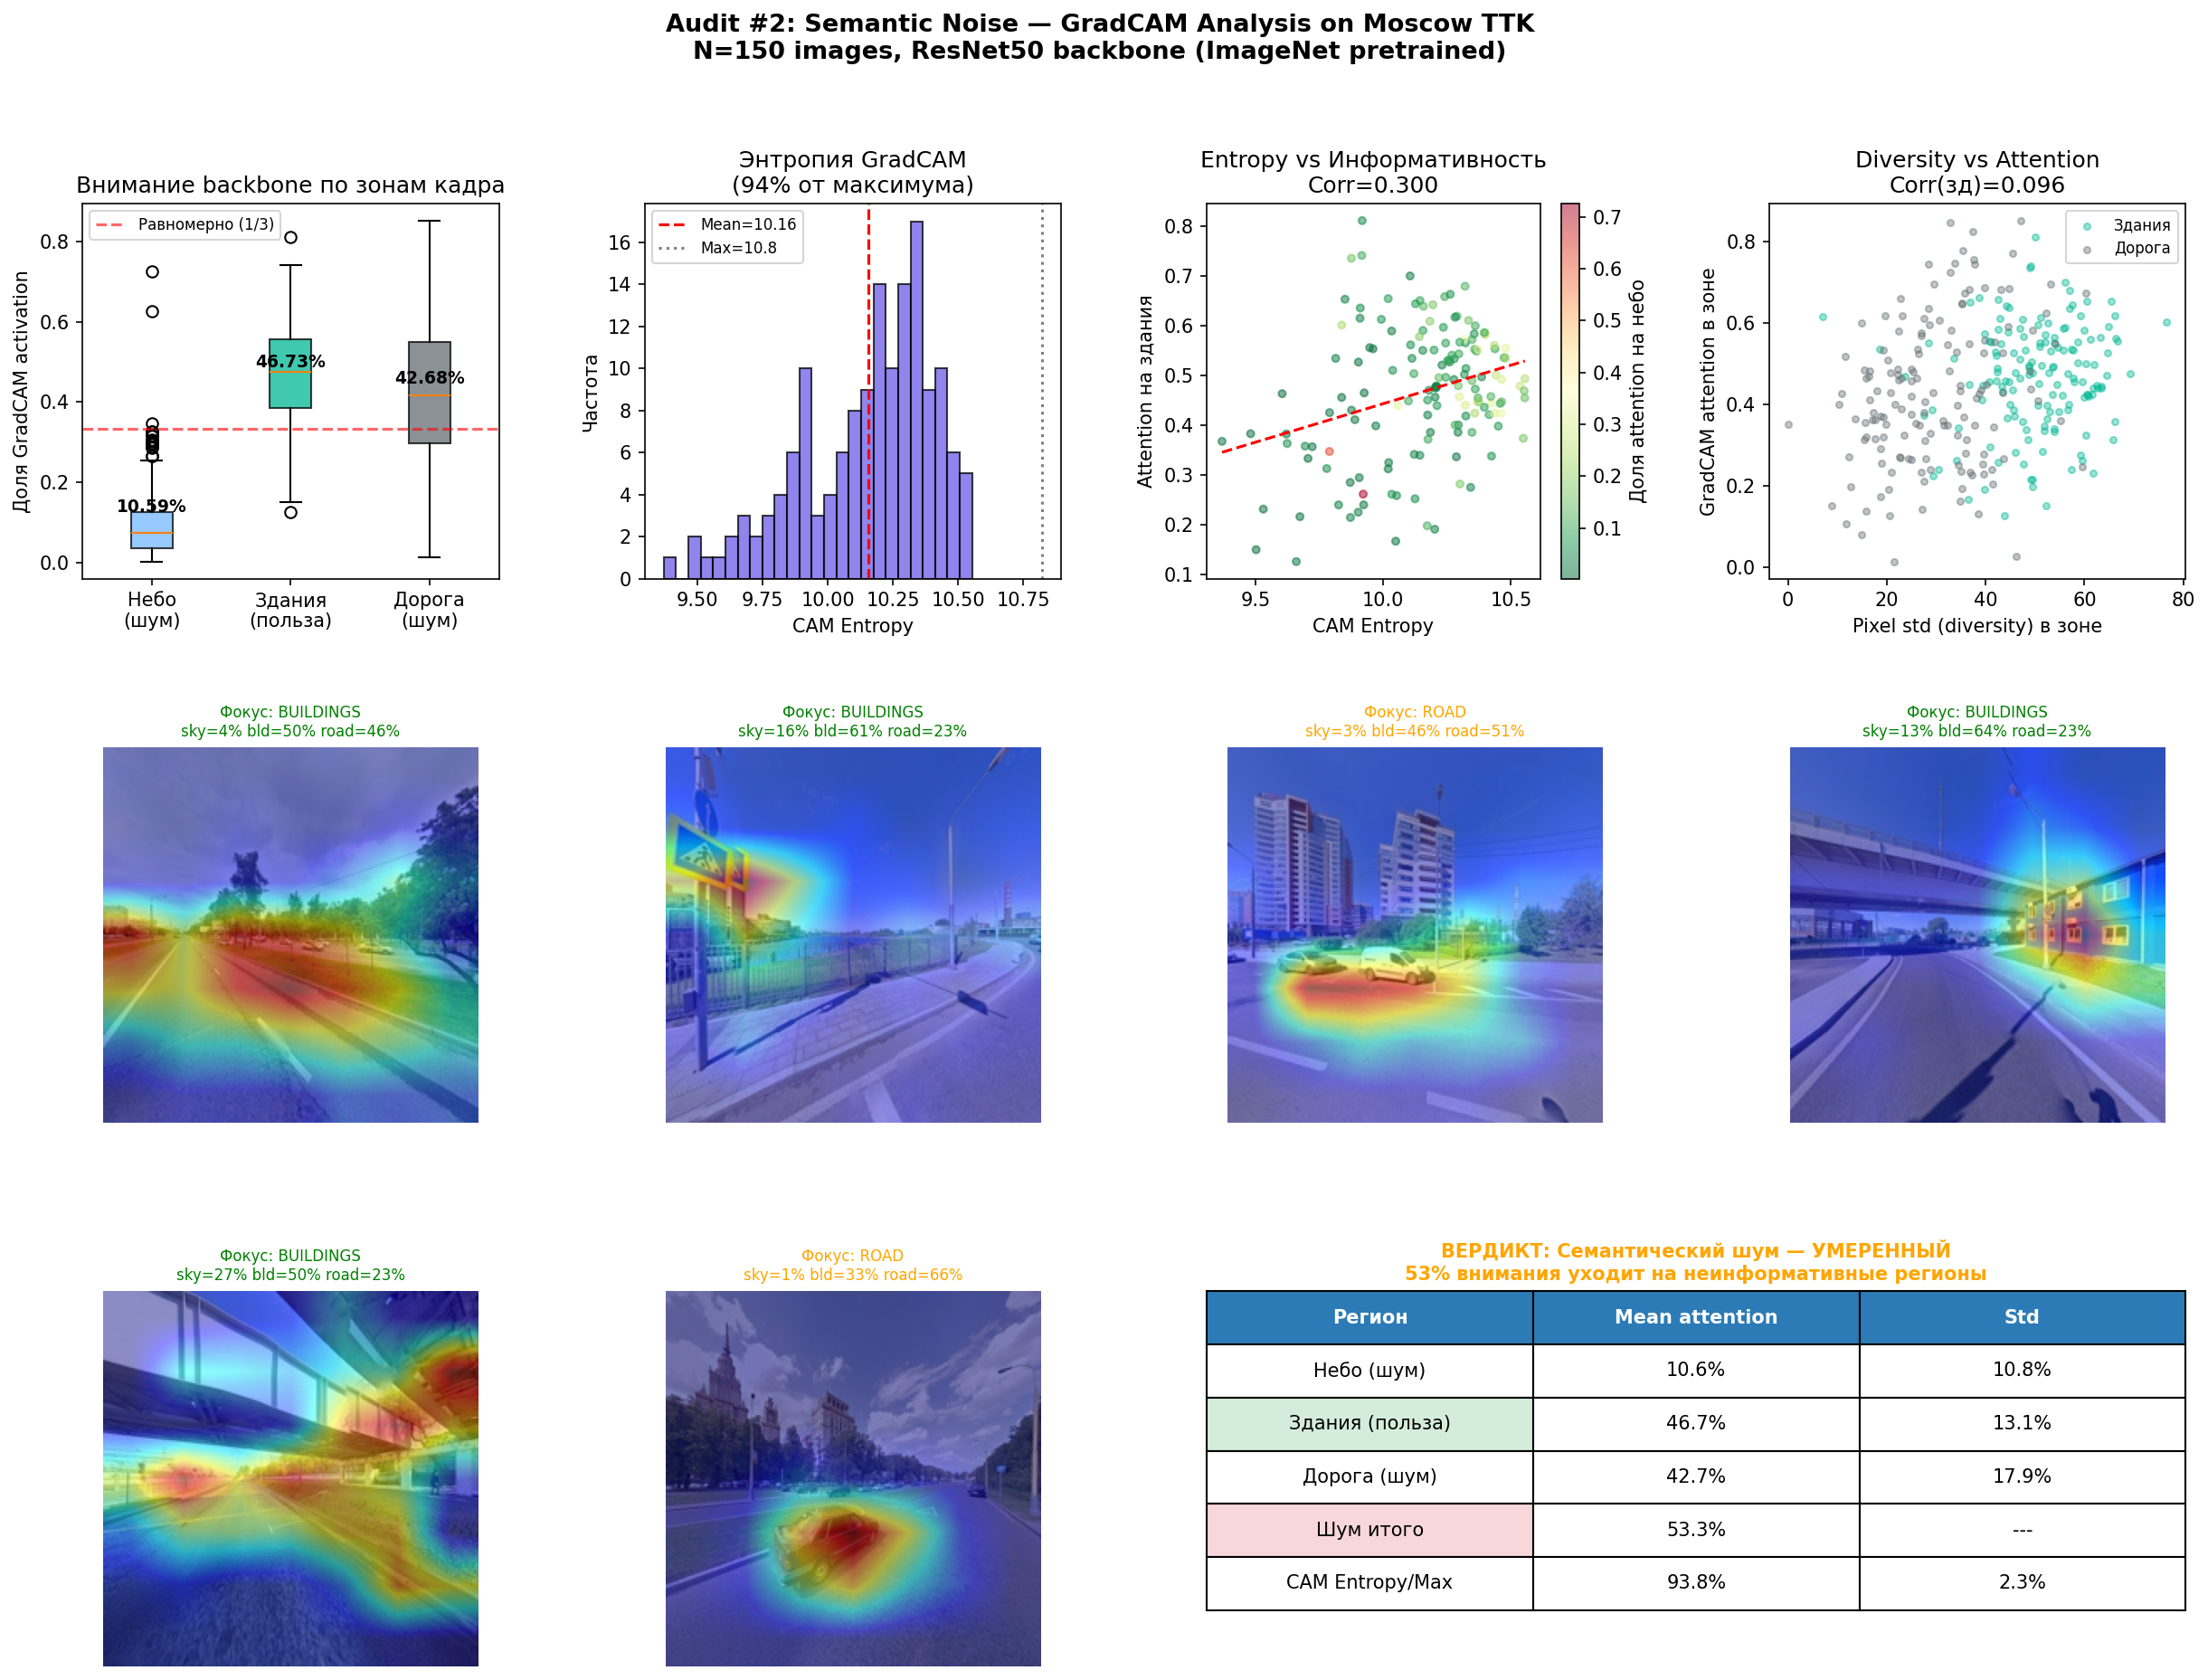

This figure's Python source:
"""
audit_2_semantic_noise.py
Диагностика: куда смотрит backbone — на шум (асфальт/небо) или на архитектуру?
GradCAM на ResNet backbone + анализ spatial variance изображений TTK.
Работает с torchvision ResNet (аналог backbone Kopernik).
"""

import sys
import io
sys.stdout = io.TextIOWrapper(sys.stdout.buffer, encoding='utf-8')

import numpy as np
import pandas as pd
import matplotlib.pyplot as plt
import matplotlib.cm as cm
import torch
import torch.nn as nn
import torch.nn.functional as F
import torchvision.transforms as T
import torchvision.models as models
import cv2
from PIL import Image
from pathlib import Path

# ─── GradCAM ──────────────────────────────────────────────────────────────────
class GradCAM:
    def __init__(self, model, target_layer):
        self.model = model
        self.activations = None
        self.gradients = None
        target_layer.register_forward_hook(self._fwd_hook)
        target_layer.register_full_backward_hook(self._bwd_hook)

    def _fwd_hook(self, m, inp, out):
        self.activations = out.detach()

    def _bwd_hook(self, m, grad_in, grad_out):
        self.gradients = grad_out[0].detach()

    def generate(self, x):
        self.model.zero_grad()
        out = self.model(x)
        score = out.max()
        score.backward()
        # GAP взвешивание
        w = self.gradients.mean(dim=[2, 3], keepdim=True)
        cam = F.relu((w * self.activations).sum(dim=1, keepdim=True))
        cam = F.interpolate(cam, size=x.shape[-2:], mode='bilinear', align_corners=False)
        cam = cam.squeeze().cpu().numpy()
        cam = (cam - cam.min()) / (cam.max() - cam.min() + 1e-8)
        return cam

# ─── Региональный анализ внимания ─────────────────────────────────────────────
def region_attention_scores(cam, H):
    """
    Делим кадр на 3 горизонтальные зоны и считаем долю activation в каждой.
    sky: верхние 30%, buildings: 25-65%, road: нижние 35%
    """
    sky_attn  = cam[:int(H*0.30)].mean()
    bld_attn  = cam[int(H*0.25):int(H*0.65)].mean()
    road_attn = cam[int(H*0.60):].mean()
    total = sky_attn + bld_attn + road_attn + 1e-8
    return {
        'sky':       sky_attn / total,
        'buildings': bld_attn / total,
        'road':      road_attn / total,
    }

# ─── Pixel-level diversity (насколько разнообразны пиксели в зоне) ─────────────
def compute_region_diversity(img_np, H):
    """
    Std пикселей в каждой зоне: высокий std = много деталей = информативно
    """
    gray = cv2.cvtColor(img_np, cv2.COLOR_RGB2GRAY).astype(float)
    return {
        'sky_std':       gray[:int(H*0.30)].std(),
        'buildings_std': gray[int(H*0.25):int(H*0.65)].std(),
        'road_std':      gray[int(H*0.60):].std(),
    }

# ─── Загрузка и прогон батча изображений ──────────────────────────────────────
def analyze_images(image_paths, n=150, device='cpu'):
    # Backbone — ResNet50 pretrained (ImageNet), аналог Kopernik backbone
    backbone = models.resnet50(weights=models.ResNet50_Weights.IMAGENET1K_V2)
    backbone.eval().to(device)

    gradcam = GradCAM(backbone, backbone.layer4[-1])

    preprocess = T.Compose([
        T.Resize((224, 224)),
        T.ToTensor(),
        T.Normalize(mean=[0.485, 0.456, 0.406], std=[0.229, 0.224, 0.225]),
    ])

    results = {
        'sky_attn': [], 'bld_attn': [], 'road_attn': [],
        'sky_std':  [], 'bld_std':  [], 'road_std':  [],
        'cam_entropy': [],
        'paths': [],
        'cam_examples': [],   # храним несколько примеров для визуализации
        'img_examples': [],
    }
    save_examples = 6

    print(f"Анализ {min(n, len(image_paths))} изображений на {device}...")
    for idx, path in enumerate(image_paths[:n]):
        try:
            img_pil = Image.open(path).convert('RGB').resize((224, 224))
            img_np = np.array(img_pil)
            x = preprocess(img_pil).unsqueeze(0).to(device)

            cam = gradcam.generate(x)
            H = cam.shape[0]

            attn = region_attention_scores(cam, H)
            div  = compute_region_diversity(img_np, H)

            # Энтропия CAM (равномерная = рассеяна, низкая = сфокусирована)
            cam_flat = cam.flatten() + 1e-8
            cam_flat /= cam_flat.sum()
            entropy = float(-(cam_flat * np.log(cam_flat)).sum())

            results['sky_attn'].append(float(attn['sky']))
            results['bld_attn'].append(float(attn['buildings']))
            results['road_attn'].append(float(attn['road']))
            results['sky_std'].append(div['sky_std'])
            results['bld_std'].append(div['buildings_std'])
            results['road_std'].append(div['road_std'])
            results['cam_entropy'].append(entropy)
            results['paths'].append(str(path))

            if len(results['cam_examples']) < save_examples:
                results['cam_examples'].append(cam.copy())
                results['img_examples'].append(img_np.copy())

            if (idx+1) % 30 == 0:
                print(f"  {idx+1}/{min(n, len(image_paths))} обработано...")
        except Exception as e:
            print(f"  Ошибка {path.name}: {e}")

    return results

# ─── Визуализация ─────────────────────────────────────────────────────────────
def plot_audit2(results):
    sky  = np.array(results['sky_attn'])
    bld  = np.array(results['bld_attn'])
    road = np.array(results['road_attn'])
    ent  = np.array(results['cam_entropy'])

    fig = plt.figure(figsize=(20, 14))
    fig.suptitle('Audit #2: Semantic Noise — GradCAM Analysis on Moscow TTK\n'
                 f'N={len(sky)} images, ResNet50 backbone (ImageNet pretrained)',
                 fontsize=13, fontweight='bold')

    gs = fig.add_gridspec(3, 4, hspace=0.45, wspace=0.35)

    # ── 1. Boxplot распределения activation по зонам ────────────────────────
    ax1 = fig.add_subplot(gs[0, 0])
    data = [sky, bld, road]
    labels = ['Небо\n(шум)', 'Здания\n(польза)', 'Дорога\n(шум)']
    colors = ['#74b9ff', '#00b894', '#636e72']
    bp = ax1.boxplot(data, labels=labels, patch_artist=True, notch=False)
    for patch, color in zip(bp['boxes'], colors):
        patch.set_facecolor(color); patch.set_alpha(0.75)
    ax1.axhline(1/3, color='red', linestyle='--', alpha=0.6, label='Равномерно (1/3)')
    ax1.set_ylabel('Доля GradCAM activation')
    ax1.set_title('Внимание backbone по зонам кадра')
    ax1.legend(fontsize=8)
    # Аннотация средних
    for i, (arr, lbl) in enumerate(zip(data, ['Небо', 'Здания', 'Дорога']), 1):
        ax1.text(i, arr.mean() + 0.02, f'{arr.mean():.2%}',
                 ha='center', fontsize=9, fontweight='bold')

    # ── 2. Гистограмма entropy CAM ──────────────────────────────────────────
    ax2 = fig.add_subplot(gs[0, 1])
    ax2.hist(ent, bins=25, color='#6c5ce7', edgecolor='black', alpha=0.75)
    ax2.axvline(ent.mean(), color='red', linestyle='--',
                label=f'Mean={ent.mean():.2f}')
    # Теор. макс энтропия для 224x224
    max_ent = np.log(224*224)
    ax2.axvline(max_ent, color='gray', linestyle=':', label=f'Max={max_ent:.1f}')
    ax2.set_xlabel('CAM Entropy')
    ax2.set_ylabel('Частота')
    ax2.set_title(f'Энтропия GradCAM\n({ent.mean()/max_ent:.0%} от максимума)')
    ax2.legend(fontsize=8)

    # ── 3. Scatter: entropy vs building attention ────────────────────────────
    ax3 = fig.add_subplot(gs[0, 2])
    sc = ax3.scatter(ent, bld, c=sky, cmap='RdYlGn_r', alpha=0.5, s=15)
    plt.colorbar(sc, ax=ax3, label='Доля attention на небо')
    # Линия тренда
    z = np.polyfit(ent, bld, 1)
    x_line = np.linspace(ent.min(), ent.max(), 100)
    ax3.plot(x_line, np.polyval(z, x_line), 'r--', linewidth=1.5)
    corr = np.corrcoef(ent, bld)[0,1]
    ax3.set_xlabel('CAM Entropy')
    ax3.set_ylabel('Attention на здания')
    ax3.set_title(f'Entropy vs Информативность\nCorr={corr:.3f}')

    # ── 4. Pixel diversity vs CAM attention ─────────────────────────────────
    ax4 = fig.add_subplot(gs[0, 3])
    bld_std = np.array(results['bld_std'])
    road_std = np.array(results['road_std'])
    ax4.scatter(bld_std, bld, alpha=0.4, s=12, c='#00b894', label='Здания')
    ax4.scatter(road_std, road, alpha=0.4, s=12, c='#636e72', label='Дорога')
    corr_bld = np.corrcoef(bld_std, bld)[0,1]
    ax4.set_xlabel('Pixel std (diversity) в зоне')
    ax4.set_ylabel('GradCAM attention в зоне')
    ax4.set_title(f'Diversity vs Attention\nCorr(зд)={corr_bld:.3f}')
    ax4.legend(fontsize=8)

    # ── 5-10. Примеры CAM на реальных изображениях ───────────────────────────
    n_ex = len(results['cam_examples'])
    for i in range(n_ex):
        ax_img = fig.add_subplot(gs[1, i % 4] if i < 4 else gs[2, i % 4])
        img = results['img_examples'][i]
        cam = results['cam_examples'][i]

        # Overlay
        heatmap = cv2.applyColorMap(np.uint8(255 * cam), cv2.COLORMAP_JET)
        heatmap = cv2.cvtColor(heatmap, cv2.COLOR_BGR2RGB)
        overlay = cv2.addWeighted(img, 0.55, heatmap, 0.45, 0)

        H = cam.shape[0]
        attn = region_attention_scores(cam, H)
        dominant = max(attn, key=attn.get)
        color = {'sky': 'red', 'buildings': 'green', 'road': 'orange'}[dominant]

        ax_img.imshow(overlay)
        ax_img.set_title(f'Фокус: {dominant.upper()}\n'
                         f'sky={attn["sky"]:.0%} bld={attn["buildings"]:.0%} '
                         f'road={attn["road"]:.0%}',
                         fontsize=8, color=color)
        ax_img.axis('off')

    # ── Сводная таблица ────────────────────────────────────────────────────
    ax_tbl = fig.add_subplot(gs[2, 2:])
    ax_tbl.axis('off')

    noise_pct = (sky + road).mean()
    useful_pct = bld.mean()
    verdict = "КРИТИЧЕСКИЙ" if useful_pct < 0.35 else "УМЕРЕННЫЙ" if useful_pct < 0.50 else "OK"

    table_data = [
        ['Небо (шум)',      f'{sky.mean():.1%}',  f'{sky.std():.1%}'],
        ['Здания (польза)', f'{bld.mean():.1%}',  f'{bld.std():.1%}'],
        ['Дорога (шум)',    f'{road.mean():.1%}', f'{road.std():.1%}'],
        ['Шум итого',       f'{noise_pct:.1%}',   '---'],
        ['CAM Entropy/Max', f'{ent.mean()/np.log(224*224):.1%}', f'{ent.std()/np.log(224*224):.1%}'],
    ]
    tbl = ax_tbl.table(
        cellText=table_data,
        colLabels=['Регион', 'Mean attention', 'Std'],
        cellLoc='center', loc='center', bbox=[0, 0.15, 1, 0.85]
    )
    tbl.auto_set_font_size(False)
    tbl.set_fontsize(10)
    for j in range(3):
        tbl[0, j].set_facecolor('#2c7bb6')
        tbl[0, j].set_text_props(color='white', fontweight='bold')
    tbl[2, 0].set_facecolor('#d4edda')  # здания — зелёный
    tbl[4, 0].set_facecolor('#f8d7da')  # шум итого — красный

    ax_tbl.set_title(f'ВЕРДИКТ: Семантический шум — {verdict}\n'
                     f'{noise_pct:.0%} внимания уходит на неинформативные регионы',
                     fontsize=10, fontweight='bold',
                     color='red' if verdict == 'КРИТИЧЕСКИЙ' else 'orange')

    out_path = 'audit_2_semantic_noise.png'
    plt.savefig(out_path, dpi=150, bbox_inches='tight')
    print(f"Сохранено: {out_path}")
    plt.close()

    # ── Консольный итог ───────────────────────────────────────────────────
    print("\n" + "="*60)
    print("AUDIT #2: SEMANTIC NOISE — ИТОГ")
    print("="*60)
    print(f"  Attention на небо  (шум):    {sky.mean():.1%} +/- {sky.std():.1%}")
    print(f"  Attention на здания (полезно): {bld.mean():.1%} +/- {bld.std():.1%}")
    print(f"  Attention на дорогу (шум):   {road.mean():.1%} +/- {road.std():.1%}")
    print(f"  ИТОГО ШУМ:                   {noise_pct:.1%}")
    print(f"  CAM Entropy/Max:             {ent.mean()/np.log(224*224):.1%}")
    print(f"  ВЕРДИКТ: Семантический шум — {verdict}")

# ─── Main ──────────────────────────────────────────────────────────────────────
if __name__ == '__main__':
    device = 'cuda' if torch.cuda.is_available() else 'cpu'
    print(f"Device: {device}")

    images_dir = Path('ttk_10k_full/images')
    image_paths = sorted(images_dir.glob('*.jpg'))
    print(f"Найдено изображений: {len(image_paths)}")

    # Берём равномерную выборку со всего датасета
    step = max(1, len(image_paths) // 150)
    sampled = image_paths[::step][:150]

    results = analyze_images(sampled, n=150, device=device)
    plot_audit2(results)
    print("[Audit #2 завершён]")
